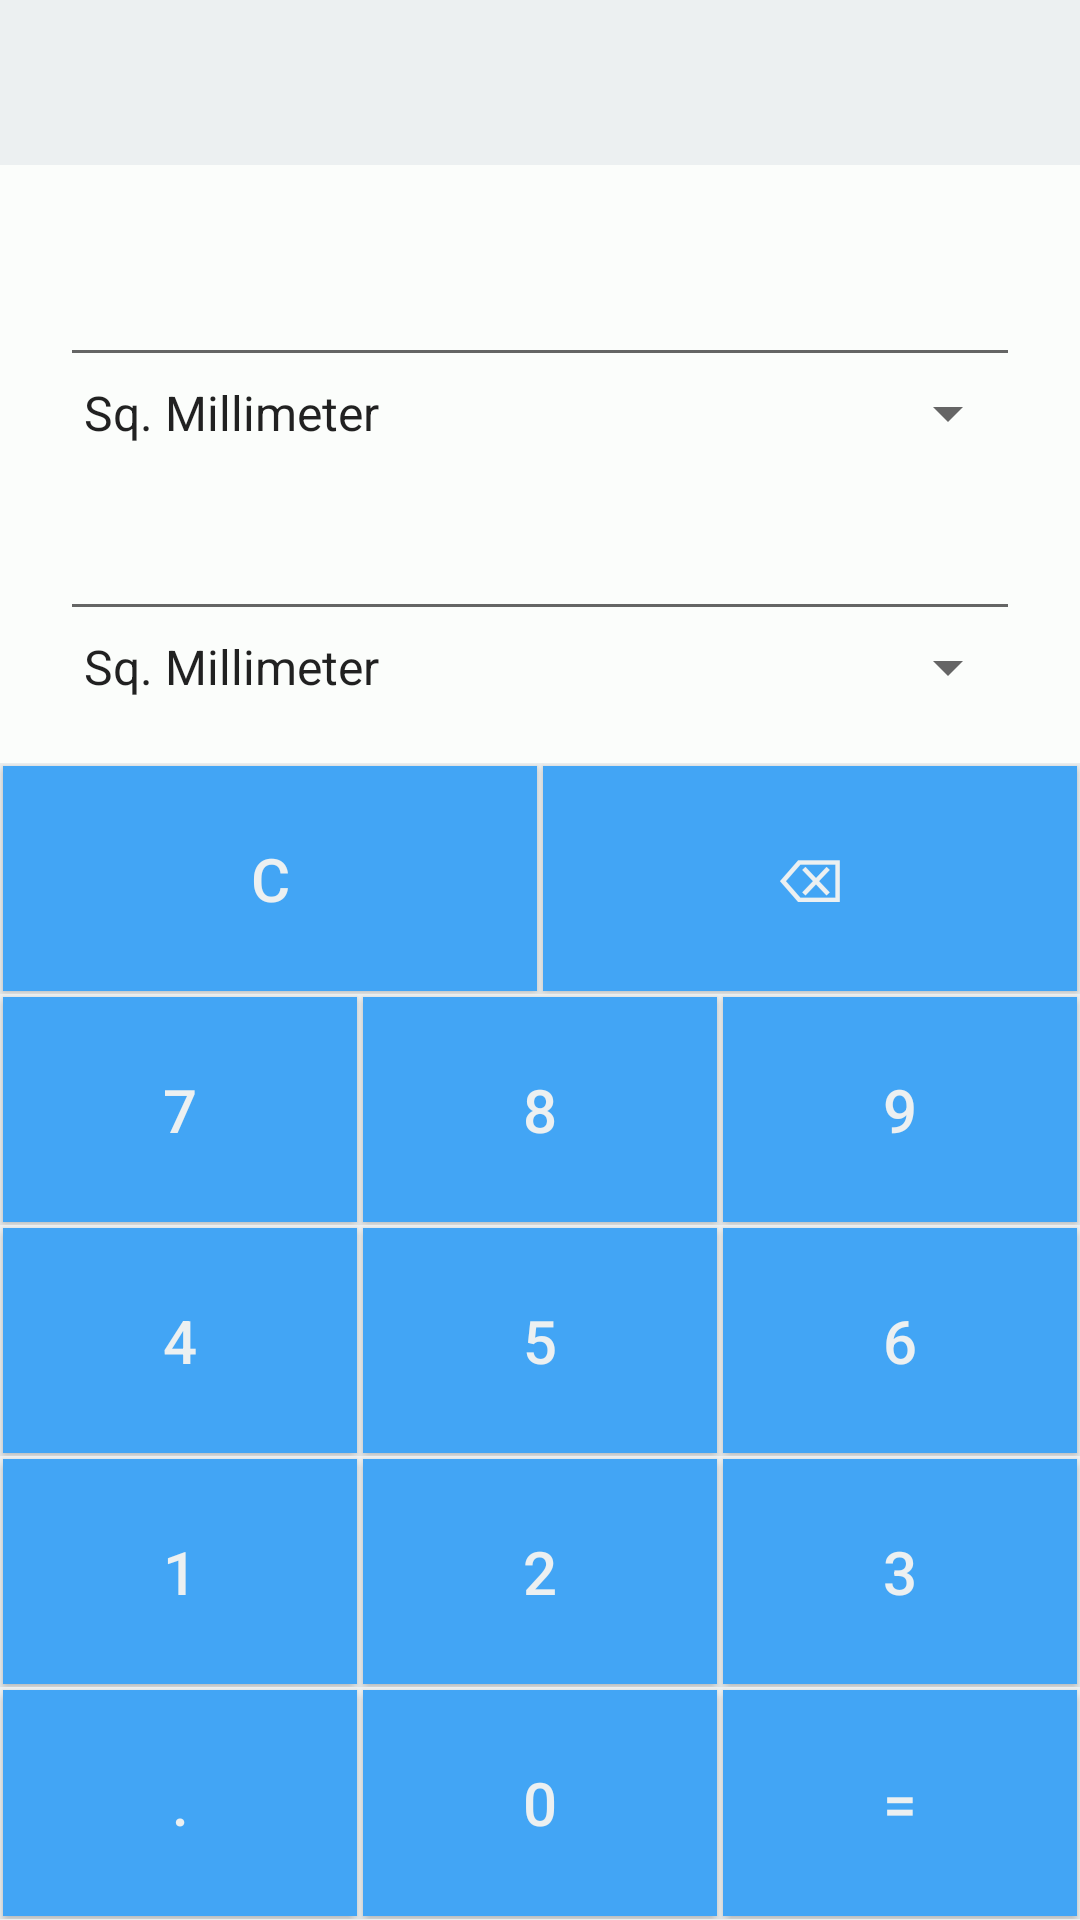

Android layout source for this screen:
<!-- AndroidManifest.xml: application theme AppTheme -->
<!-- res/layout/content_unit_area.xml -->
<?xml version="1.0" encoding="utf-8"?>

<LinearLayout xmlns:android="http://schemas.android.com/apk/res/android"
    xmlns:app="http://schemas.android.com/apk/res-auto"
    xmlns:tools="http://schemas.android.com/tools"
    android:layout_width="match_parent"
    android:layout_height="match_parent"
    android:orientation="vertical"
    android:background="#ecf0f1"
    tools:context="anubhav.calculatorapp.UnitArea">

    <LinearLayout
        android:layout_width="match_parent"
        android:layout_height="wrap_content"
        android:orientation="vertical"
        android:layout_marginTop="55dp"
        android:background="#FBFDFB"
        android:padding="20dp">

    <EditText
        android:layout_width="match_parent"
        android:layout_height="wrap_content"
        android:id="@+id/item1"
       android:textSize="25dp"
        android:editable="false"/>

    <Spinner
        android:layout_width="fill_parent"
        android:layout_height="wrap_content"
        android:id="@+id/spinner1"
        android:layout_marginBottom="10dp"
        android:entries="@array/area"/>

    <EditText
        android:layout_width="match_parent"
        android:layout_height="wrap_content"
        android:id="@+id/item2"
        android:textSize="25sp"
        android:editable="false"/>

    <Spinner
        android:layout_width="fill_parent"
        android:layout_height="wrap_content"
        android:id="@+id/spinner2"
        android:entries="@array/area"/>
    </LinearLayout>
    <LinearLayout
        android:layout_width="match_parent"
        android:layout_height="wrap_content"
        android:layout_weight="0.2"
        android:orientation="horizontal">
    <Button
        android:id="@+id/clear"
        android:layout_width="wrap_content"
        android:layout_height="match_parent"
        android:layout_margin="1dp"
        android:layout_weight="0.25"
        android:textColor="#ecf0f1"
        android:background="@color/colorblue"
        android:textSize="20sp"

        android:onClick="onClick"
        android:text="@string/clear" />

    <Button
        android:id="@+id/backSpace"
        android:layout_width="wrap_content"
        android:layout_height="match_parent"
        android:layout_margin="1dp"
        android:layout_weight="0.25"
        android:textColor="#ecf0f1"
        android:background="@color/colorblue"
        android:textSize="20sp"
        android:onClick="onClick"
        android:text="@string/backspace" />
    </LinearLayout>
    <LinearLayout
        android:layout_width="match_parent"
        android:layout_height="wrap_content"
        android:layout_weight="0.2"
        android:orientation="horizontal">
    <Button
        android:layout_width="wrap_content"
        android:layout_height="match_parent"
        android:layout_margin="1dp"
        android:layout_weight="0.25"
        android:textColor="#ecf0f1"
        android:background="@color/colorblue"
        android:textSize="20sp"
        android:text="7"
        android:id="@+id/num7"
        android:onClick="onClick"/>

    <Button
        android:id="@+id/num8"
        android:layout_width="wrap_content"
        android:layout_height="match_parent"
        android:layout_margin="1dp"
        android:layout_weight="0.25"
        android:textColor="#ecf0f1"
        android:background="@color/colorblue"
        android:textSize="20sp"
        android:onClick="onClick"
        android:text="8" />

    <Button
        android:layout_width="wrap_content"
        android:layout_height="match_parent"
        android:layout_margin="1dp"
        android:layout_weight="0.25"
        android:textColor="#ecf0f1"
        android:background="@color/colorblue"
        android:textSize="20sp"
        android:text="9"
        android:id="@+id/num9"
        android:onClick="onClick"/>
    </LinearLayout>
    <LinearLayout
        android:layout_width="match_parent"
        android:layout_height="wrap_content"
        android:layout_weight="0.2"
        android:orientation="horizontal">
    <Button
        android:layout_width="wrap_content"
        android:layout_height="match_parent"
        android:layout_margin="1dp"
        android:layout_weight="0.25"
        android:textColor="#ecf0f1"
        android:background="@color/colorblue"
        android:textSize="20sp"
        android:text="4"
        android:id="@+id/num4"
        android:onClick="onClick" />

    <Button
        android:layout_width="wrap_content"
        android:layout_height="match_parent"
        android:layout_margin="1dp"
        android:layout_weight="0.25"
        android:textColor="#ecf0f1"
        android:background="@color/colorblue"
        android:textSize="20sp"
        android:text="5"
        android:id="@+id/num5"
        android:onClick="onClick" />

    <Button
        android:id="@+id/num6"
        android:layout_width="wrap_content"
        android:layout_height="match_parent"
        android:layout_margin="1dp"
        android:layout_weight="0.25"
        android:textColor="#ecf0f1"
        android:background="@color/colorblue"
        android:textSize="20sp"
        android:onClick="onClick"
        android:text="6" />
    </LinearLayout>
    <LinearLayout
        android:layout_width="match_parent"
        android:layout_height="wrap_content"
        android:layout_weight="0.2"
        android:orientation="horizontal">
    <Button
        android:layout_width="wrap_content"
        android:layout_height="match_parent"
        android:layout_margin="1dp"
        android:layout_weight="0.25"
        android:textColor="#ecf0f1"
        android:background="@color/colorblue"
        android:textSize="20sp"
        android:text="1"
        android:id="@+id/num1"
        android:onClick="onClick" />

    <Button
        android:layout_width="wrap_content"
        android:layout_height="match_parent"
        android:layout_margin="1dp"
        android:layout_weight="0.25"
        android:textColor="#ecf0f1"
        android:background="@color/colorblue"
        android:textSize="20sp"
        android:text="2"
        android:id="@+id/num2"
        android:onClick="onClick" />

    <Button
        android:id="@+id/num3"
        android:layout_width="wrap_content"
        android:layout_height="match_parent"
        android:layout_margin="1dp"
        android:layout_weight="0.25"
        android:textColor="#ecf0f1"
        android:background="@color/colorblue"
        android:textSize="20sp"
        android:onClick="onClick"
        android:text="3" />
    </LinearLayout>
    <LinearLayout
        android:layout_width="match_parent"
        android:layout_height="wrap_content"
        android:layout_weight="0.2"
        android:orientation="horizontal">


    <Button
        android:id="@+id/dot"
        android:layout_width="wrap_content"
        android:layout_height="match_parent"
        android:layout_margin="1dp"
        android:layout_weight="0.25"
        android:textColor="#ecf0f1"
        android:background="@color/colorblue"
        android:textSize="20sp"
        android:onClick="onClick"
        android:text="." />
        <Button
            android:id="@+id/num0"
            android:layout_width="wrap_content"
            android:layout_height="match_parent"
            android:layout_margin="1dp"
            android:layout_weight="0.25"
            android:textColor="#ecf0f1"
            android:background="@color/colorblue"
            android:textSize="20sp"
            android:onClick="onClick"
            android:text="0" />

    <Button
        android:id="@+id/equal"
        android:layout_width="wrap_content"
        android:layout_height="match_parent"
        android:layout_margin="1dp"
        android:layout_weight="0.25"
        android:textColor="#ecf0f1"
        android:background="@color/colorblue"
        android:textSize="20sp"
        android:onClick="onClick"
        android:text="=" />
    </LinearLayout>
</LinearLayout>
<!-- resources referenced by this layout -->
<resources>
  <string-array name="area">
          <item>Sq. Millimeter</item>
          <item>Sq. Centimeter</item>
          <item>Sq Meter</item>
          <item>Sq. Kilometer</item>
          <item>Acre</item>
          <item>Hectare</item>
      </string-array>
  <color name="colorblue">#42A5F5</color>
  <string name="backspace">⌫</string>
  <string name="clear">C</string>
  <style name="AppTheme" parent="Theme.AppCompat.Light.NoActionBar">
          
          <item name="colorPrimary">#42A5F5</item>
          <item name="colorPrimaryDark">@color/colorPrimaryDark</item>
          <item name="colorAccent">@color/colorAccent</item>
      </style>
  <color name="colorPrimaryDark">#303F9F</color>
  <color name="colorAccent">#FF4081</color>
</resources>
